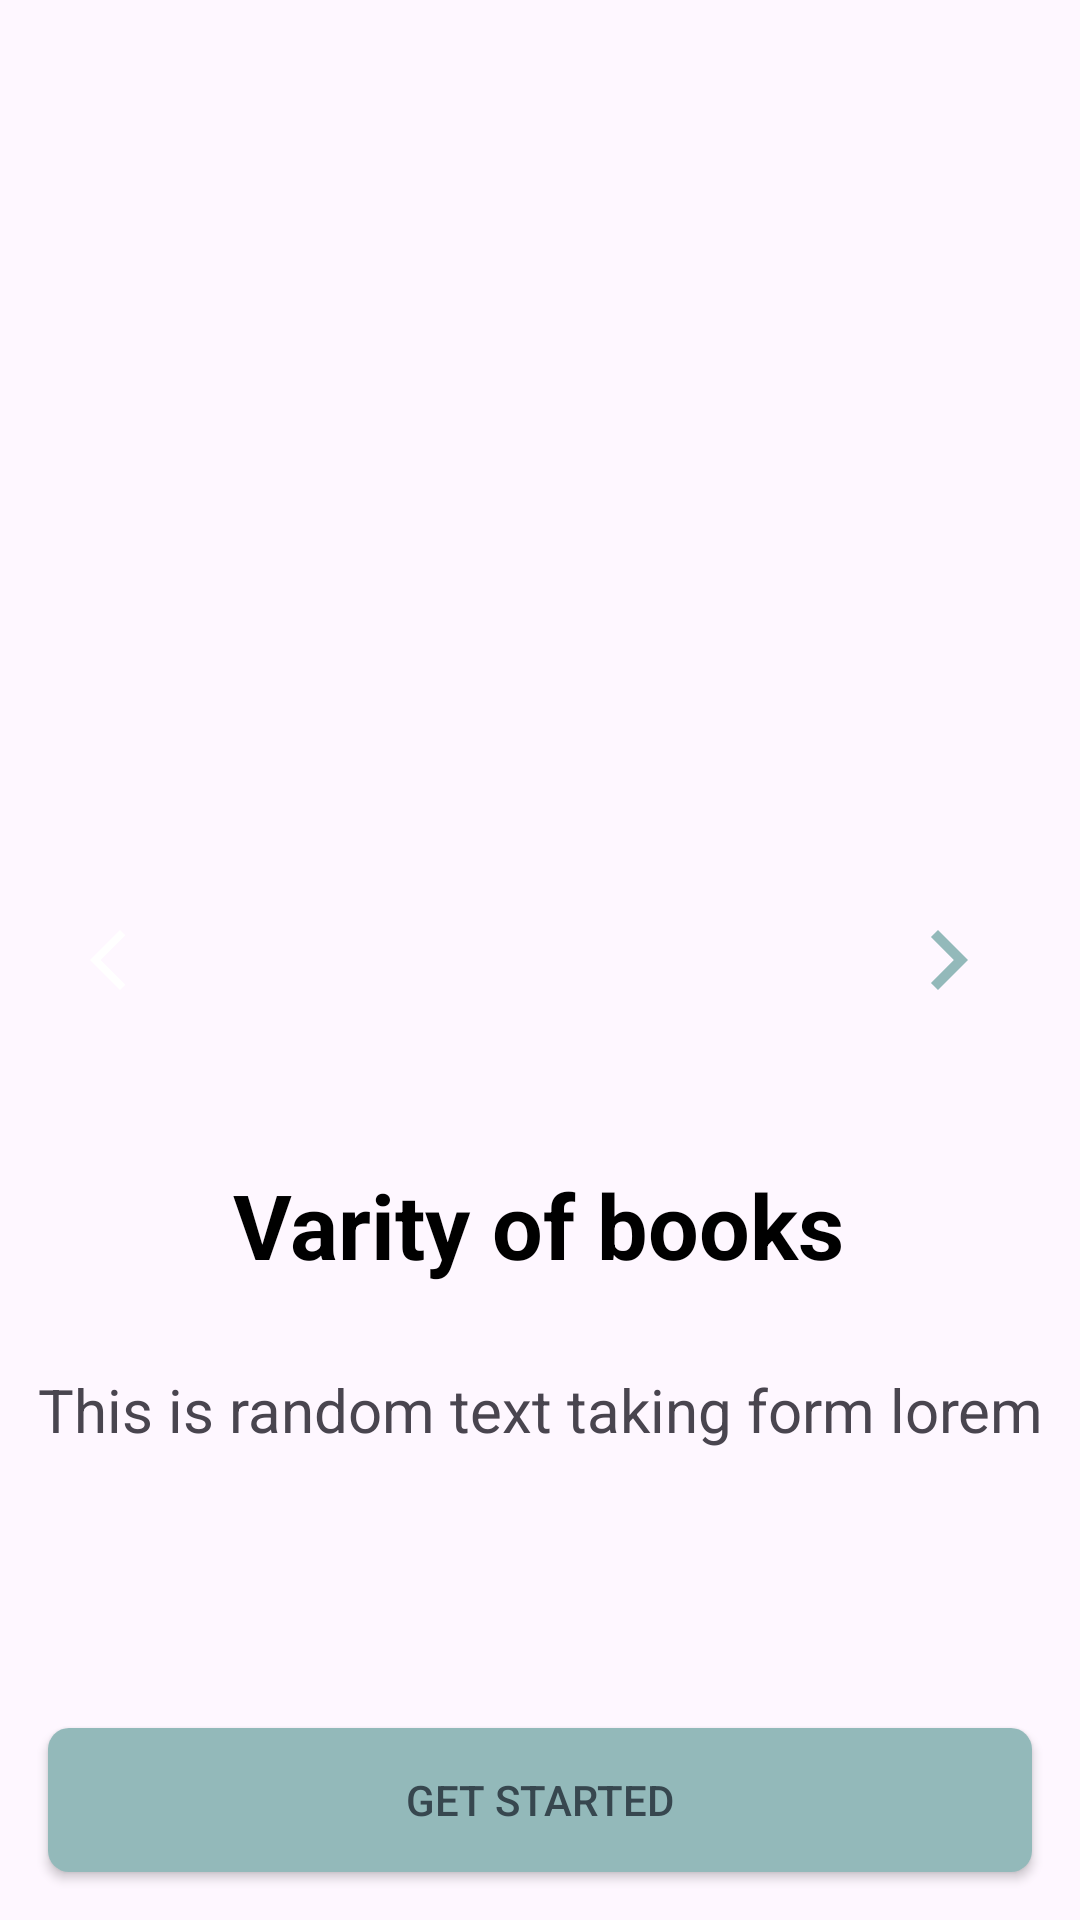

Write the Android layout XML for this screen, with the resource values it uses.
<!-- AndroidManifest.xml: application theme Theme.Bookstore -->
<!-- res/layout/slide_screen.xml -->
<?xml version="1.0" encoding="utf-8"?>
<androidx.constraintlayout.widget.ConstraintLayout xmlns:android="http://schemas.android.com/apk/res/android"
    xmlns:app="http://schemas.android.com/apk/res-auto"
    xmlns:tools="http://schemas.android.com/tools"
    android:layout_width="match_parent"
    android:layout_height="match_parent">

    <ImageView
        android:id="@+id/logo"
        android:layout_width="300dp"
        android:layout_height="300dp"
        app:layout_constraintBottom_toBottomOf="parent"
        app:layout_constraintEnd_toEndOf="parent"
        app:layout_constraintHorizontal_bias="0.457"
        app:layout_constraintStart_toStartOf="parent"
        app:layout_constraintTop_toTopOf="parent"
        app:layout_constraintVertical_bias="0.116"
        app:srcCompat="@drawable/bookslider"
        tools:ignore="ContentDescription" />

    <androidx.constraintlayout.widget.Guideline
        android:id="@+id/guideline"
        android:layout_width="wrap_content"
        android:layout_height="wrap_content"
        android:orientation="horizontal"
        app:layout_constraintGuide_percent="0.6061269" />

    <TextView
        android:id="@+id/title"
        android:layout_width="wrap_content"
        android:layout_height="wrap_content"
        android:text="@string/varity_of_books"
        android:textColor="#000000"
        android:textSize="30sp"
        android:textStyle="bold"
        app:layout_constraintEnd_toEndOf="parent"
        app:layout_constraintHorizontal_bias="0.497"
        app:layout_constraintStart_toStartOf="parent"
        app:layout_constraintTop_toTopOf="@+id/guideline" />

    <TextView
        android:id="@+id/desc"
        android:layout_width="wrap_content"
        android:layout_height="wrap_content"
        android:layout_marginStart="45dp"
        android:layout_marginTop="28dp"
        android:layout_marginEnd="45dp"
        android:gravity="center"
        android:text="@string/this_is_random_text_taking_form_lorem"
        android:textSize="20sp"
        app:layout_constraintEnd_toEndOf="parent"
        app:layout_constraintStart_toStartOf="parent"
        app:layout_constraintTop_toBottomOf="@+id/title" />

    <Button
        android:id="@+id/btnGetStarted"
        android:layout_width="0dp"
        android:layout_height="wrap_content"
        android:layout_marginStart="16dp"
        android:layout_marginEnd="16dp"
        android:layout_marginBottom="16dp"
        android:background="@drawable/btn_bg"
        android:backgroundTint="@color/colorPrimaryDark"
        android:hapticFeedbackEnabled="true"
        android:text="@string/get_started"
        android:textColor="#37474F"
        app:layout_constraintBottom_toBottomOf="parent"
        app:layout_constraintEnd_toEndOf="parent"
        app:layout_constraintHorizontal_bias="0.0"
        app:layout_constraintStart_toStartOf="parent"
        tools:ignore="VisualLintButtonSize" />

    <ImageView
        android:id="@+id/ind1"
        android:layout_width="15dp"
        android:layout_height="15dp"
        android:layout_marginStart="50dp"
        android:layout_marginTop="60dp"
        app:layout_constraintEnd_toStartOf="@+id/ind2"
        app:layout_constraintHorizontal_bias="0.5"
        app:layout_constraintStart_toStartOf="parent"
        app:layout_constraintTop_toBottomOf="@+id/desc"
        app:srcCompat="@drawable/selected"
        tools:ignore="ContentDescription,ImageContrastCheck" />

    <ImageView
        android:id="@+id/ind2"
        android:layout_width="15dp"
        android:layout_height="15dp"
        android:layout_marginTop="60dp"
        android:contentDescription="@string/no"
        app:layout_constraintEnd_toStartOf="@+id/ind3"
        app:layout_constraintHorizontal_bias="0.5"
        app:layout_constraintStart_toEndOf="@+id/ind1"
        app:layout_constraintTop_toBottomOf="@+id/desc"
        app:srcCompat="@drawable/selected"
        tools:ignore="ImageContrastCheck" />

    <ImageView
        android:id="@+id/ind3"
        android:layout_width="15dp"
        android:layout_height="15dp"
        android:layout_marginEnd="50dp"
        app:layout_constraintEnd_toEndOf="parent"
        app:layout_constraintHorizontal_bias="0.5"
        app:layout_constraintStart_toEndOf="@+id/ind2"
        app:layout_constraintTop_toTopOf="@+id/ind2"
        app:srcCompat="@drawable/selected"
        tools:ignore="ContentDescription,ImageContrastCheck" />

    <ImageView
        android:id="@+id/back"
        android:layout_width="wrap_content"
        android:layout_height="wrap_content"
        android:layout_marginStart="24dp"
        android:contentDescription="@string/todo"
        app:layout_constraintBottom_toBottomOf="parent"
        app:layout_constraintStart_toStartOf="parent"
        app:layout_constraintTop_toTopOf="parent"
        app:srcCompat="@drawable/ic_back"
        tools:ignore="ImageContrastCheck" />

    <ImageView
        android:id="@+id/next"
        android:layout_width="wrap_content"
        android:layout_height="wrap_content"
        android:layout_marginEnd="24dp"
        app:layout_constraintBottom_toBottomOf="parent"
        app:layout_constraintEnd_toEndOf="parent"
        app:layout_constraintTop_toTopOf="parent"
        app:srcCompat="@drawable/ic_next"
        tools:ignore="ContentDescription,ImageContrastCheck" />

</androidx.constraintlayout.widget.ConstraintLayout>
<!-- resources referenced by this layout -->
<resources>
  <color name="colorPrimaryDark">#93b9ba</color>
  <!-- drawable btn_bg (drawable) -->
  <?xml version="1.0" encoding="utf-8"?>
  <shape xmlns:android="http://schemas.android.com/apk/res/android">
      <solid android:color="@color/colorPrimaryDark" />
      <corners android:radius="7dp" />
  </shape>
  <!-- drawable ic_back (drawable) -->
  <vector xmlns:android="http://schemas.android.com/apk/res/android" android:height="24dp"  android:viewportHeight="24" android:viewportWidth="24" android:width="24dp">
      <path android:fillColor="@color/white" android:pathData="M17.77,3.77l-1.77,-1.77l-10,10l10,10l1.77,-1.77l-8.23,-8.23z"/>
  </vector>
  <!-- drawable ic_next (drawable) -->
  <vector xmlns:android="http://schemas.android.com/apk/res/android" android:autoMirrored="true" android:height="40dp"  android:viewportHeight="24" android:viewportWidth="24" android:width="40dp">
        
      <path android:fillColor="@color/colorPrimaryDark"
          android:pathData="M10,6L8.59,7.41 13.17,12l-4.58,4.59L10,18l6,-6z"/>
  
      
  </vector>
  <string name="get_started">GET STARTED</string>
  <string name="no">TODO</string>
  <string name="this_is_random_text_taking_form_lorem">This is random text taking form lorem</string>
  <string name="todo">TODO</string>
  <string name="varity_of_books">Varity of books</string>
  <style name="Theme.Bookstore" parent="Base.Theme.Bookstore" />
  <color name="white">#ffffff</color>
  <style name="Base.Theme.Bookstore" parent="Theme.Material3.Light.NoActionBar">
          
          <item name="colorPrimary">@color/colorPrimaryDark</item>
          <item name="colorPrimaryDark">@color/white</item>
          <item name="colorAccent">@color/blue</item>
          
      </style>
  <color name="blue">#88bef5</color>
</resources>
